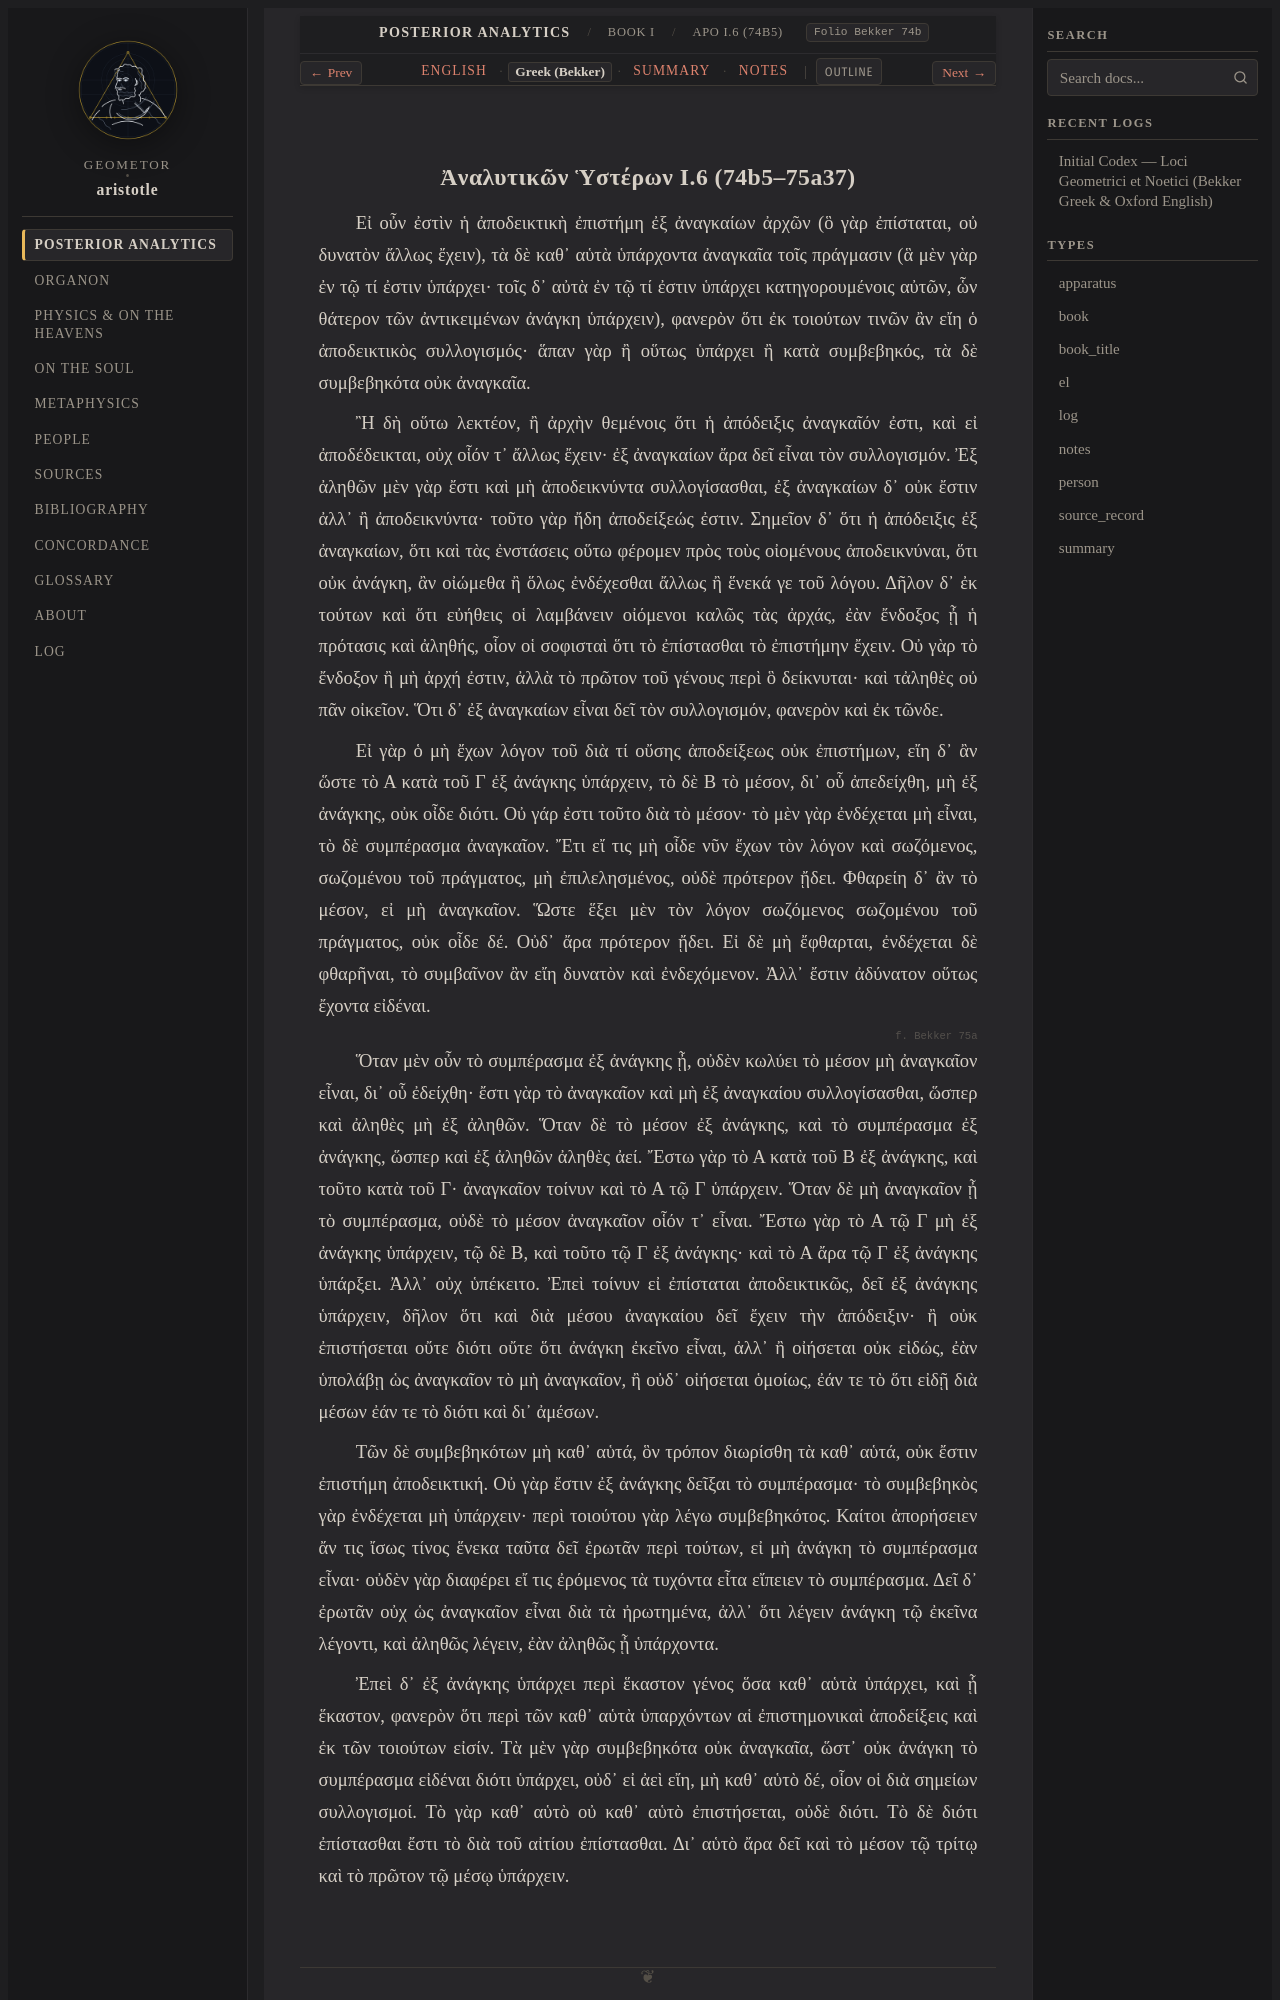

repository: geometor/aristotle · page: analytica_posteriora/book_1/ch_06/greek.html · generator: sphinx

:layout: book
:type: el
:title: Ἀναλυτικῶν Ὑστέρων I.6 (74b5–75a37) — Greek (Bekker)
:canonical_id: APo I.6 (74b5)
:folio: Bekker 74b
:tracks: English: index | Greek: greek | Summary: summary | Notes: notes

.. _liber-1a-apodeixis-el-c6:
